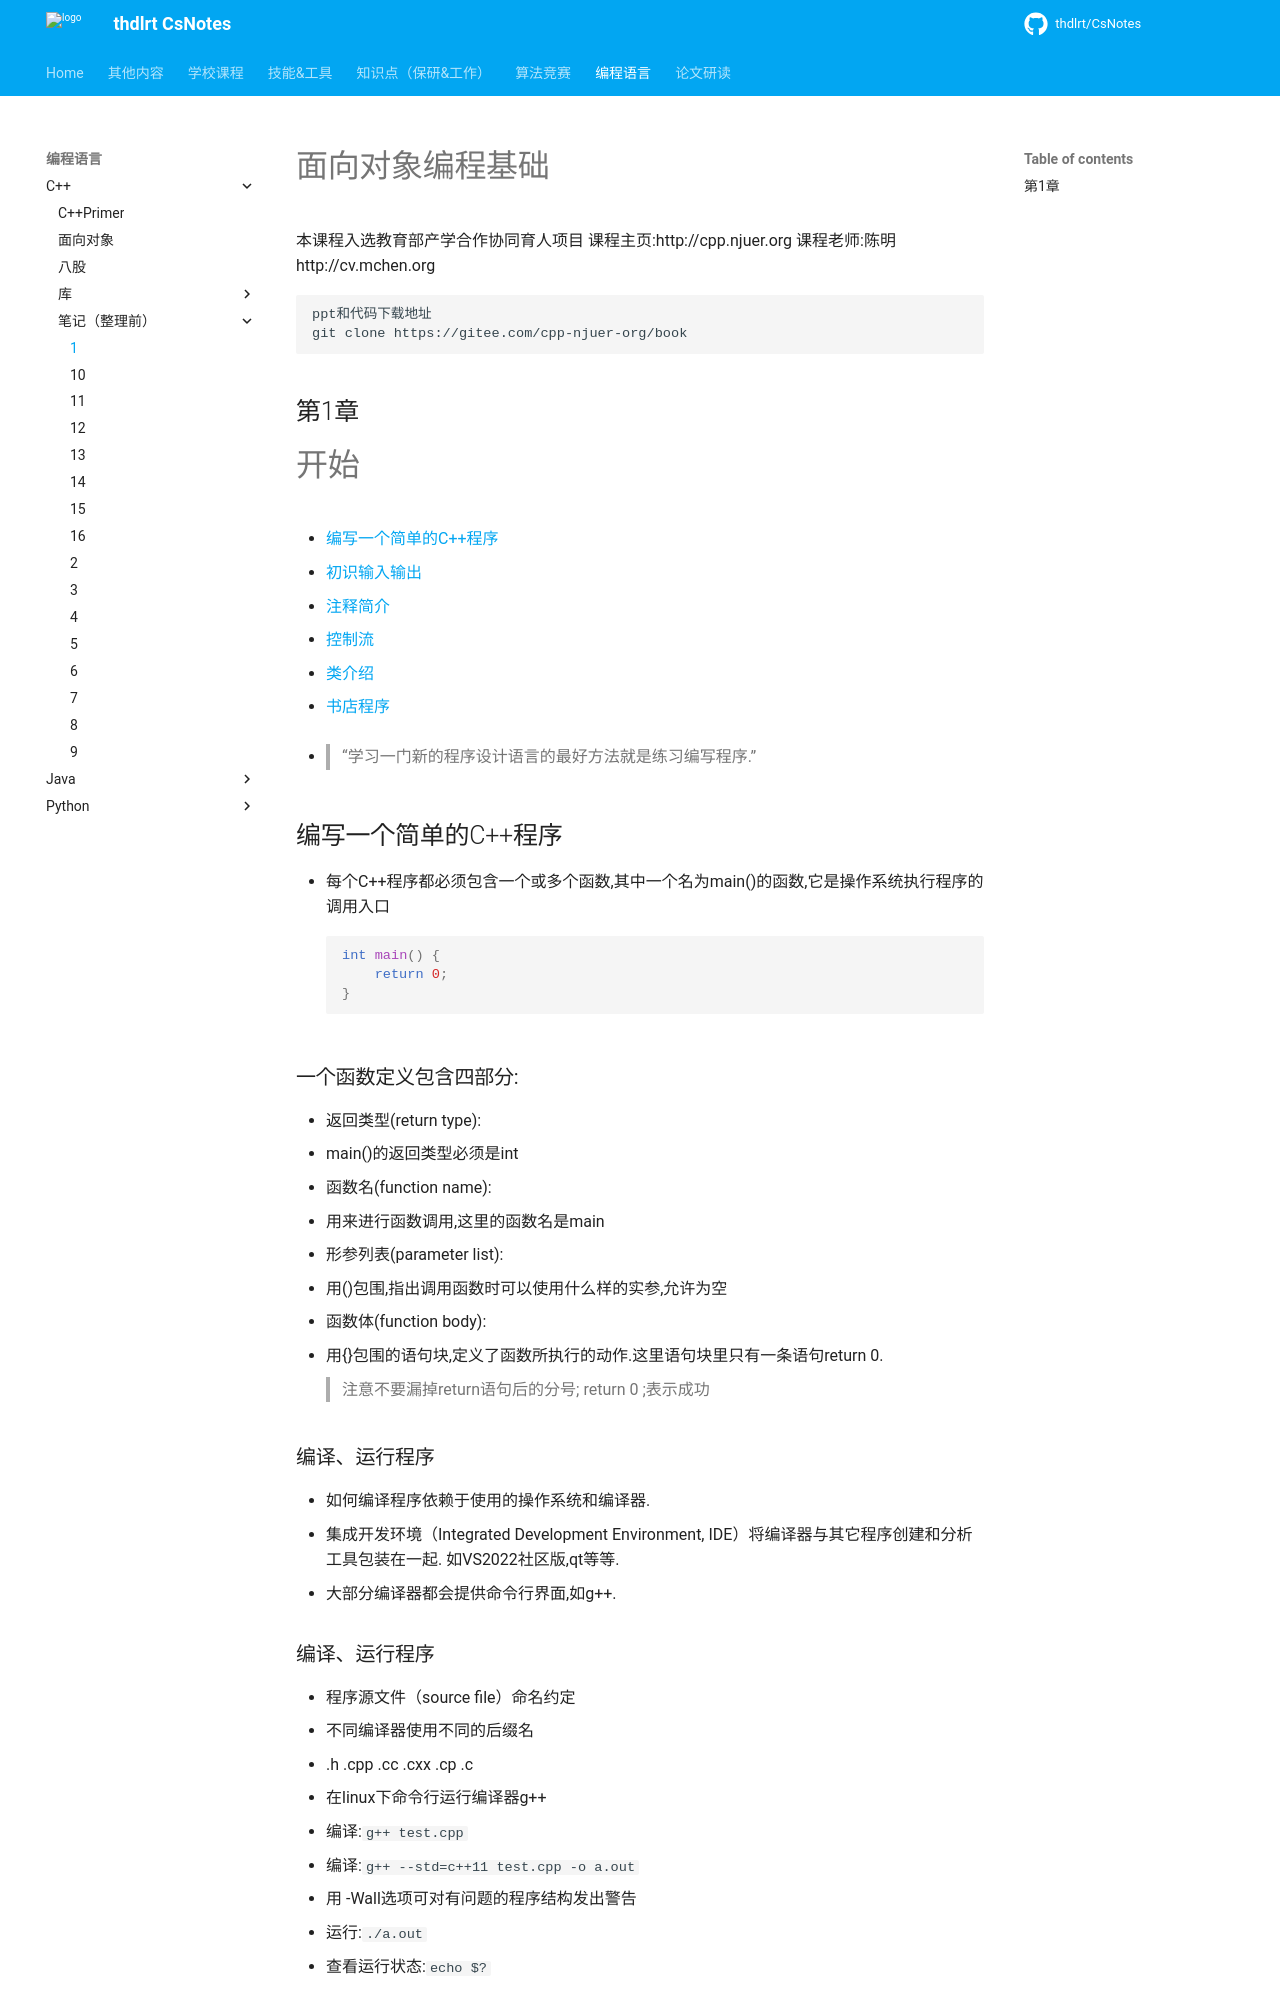

repository: thdlrt/CsNotes · page: 编程语言/c++/笔记（整理前）/1/index.html · generator: mkdocs

---
presentation:
  width: 1024
  height: 768
  #theme: blood.css
  theme: white.css
---


<!-- slide -->
# 面向对象编程基础
本课程入选教育部产学合作协同育人项目
课程主页:http://cpp.njuer.org
课程老师:陈明 http://cv.mchen.org 
```bash
ppt和代码下载地址
git clone https://gitee.com/cpp-njuer-org/book
```

<!-- slide -->
## 第1章 
# 开始
  - [编写一个简单的C++程序](#编写一个简单的c程序)
  - [初识输入输出](#初识输入输出)
  - [注释简介](#注释简介)
  - [控制流](#控制流)
  - [类介绍](#类介绍)
  - [书店程序](#书店程序)

<!-- slide -->
- > “学习一门新的程序设计语言的最好方法就是练习编写程序.”
<!-- slide -->
## 编写一个简单的C++程序
- 每个C++程序都必须包含一个或多个函数,其中一个名为main()的函数,它是操作系统执行程序的调用入口.
```cpp
int main() {
	return 0;
}
```

<!-- slide -->


### 一个函数定义包含四部分:

- 返回类型(return type):
  - main()的返回类型必须是int
-  函数名(function name):
   -  用来进行函数调用,这里的函数名是main
-  形参列表(parameter list):
   -  用()包围,指出调用函数时可以使用什么样的实参,允许为空
-  函数体(function body):
   -  用{}包围的语句块,定义了函数所执行的动作.这里语句块里只有一条语句return 0. 
> 注意不要漏掉return语句后的分号; return 0 ;表示成功

<!-- slide -->
### 编译、运行程序 
- 如何编译程序依赖于使用的操作系统和编译器.
- 集成开发环境（Integrated Development Environment, IDE）将编译器与其它程序创建和分析工具包装在一起. 如VS2022社区版,qt等等.
- 大部分编译器都会提供命令行界面,如g++.

<!-- slide -->
### 编译、运行程序 
- 程序源文件（source file）命名约定
  - 不同编译器使用不同的后缀名
  - .h .cpp .cc .cxx .cp .c
- 在linux下命令行运行编译器g++
  - 编译:`g++ test.cpp`
  - 编译:`g++ --std=c++11 test.cpp -o a.out  `
  - 用 -Wall选项可对有问题的程序结构发出警告
  - 运行:`./a.out`
  - 查看运行状态:`echo $?`
  

<!-- slide -->
